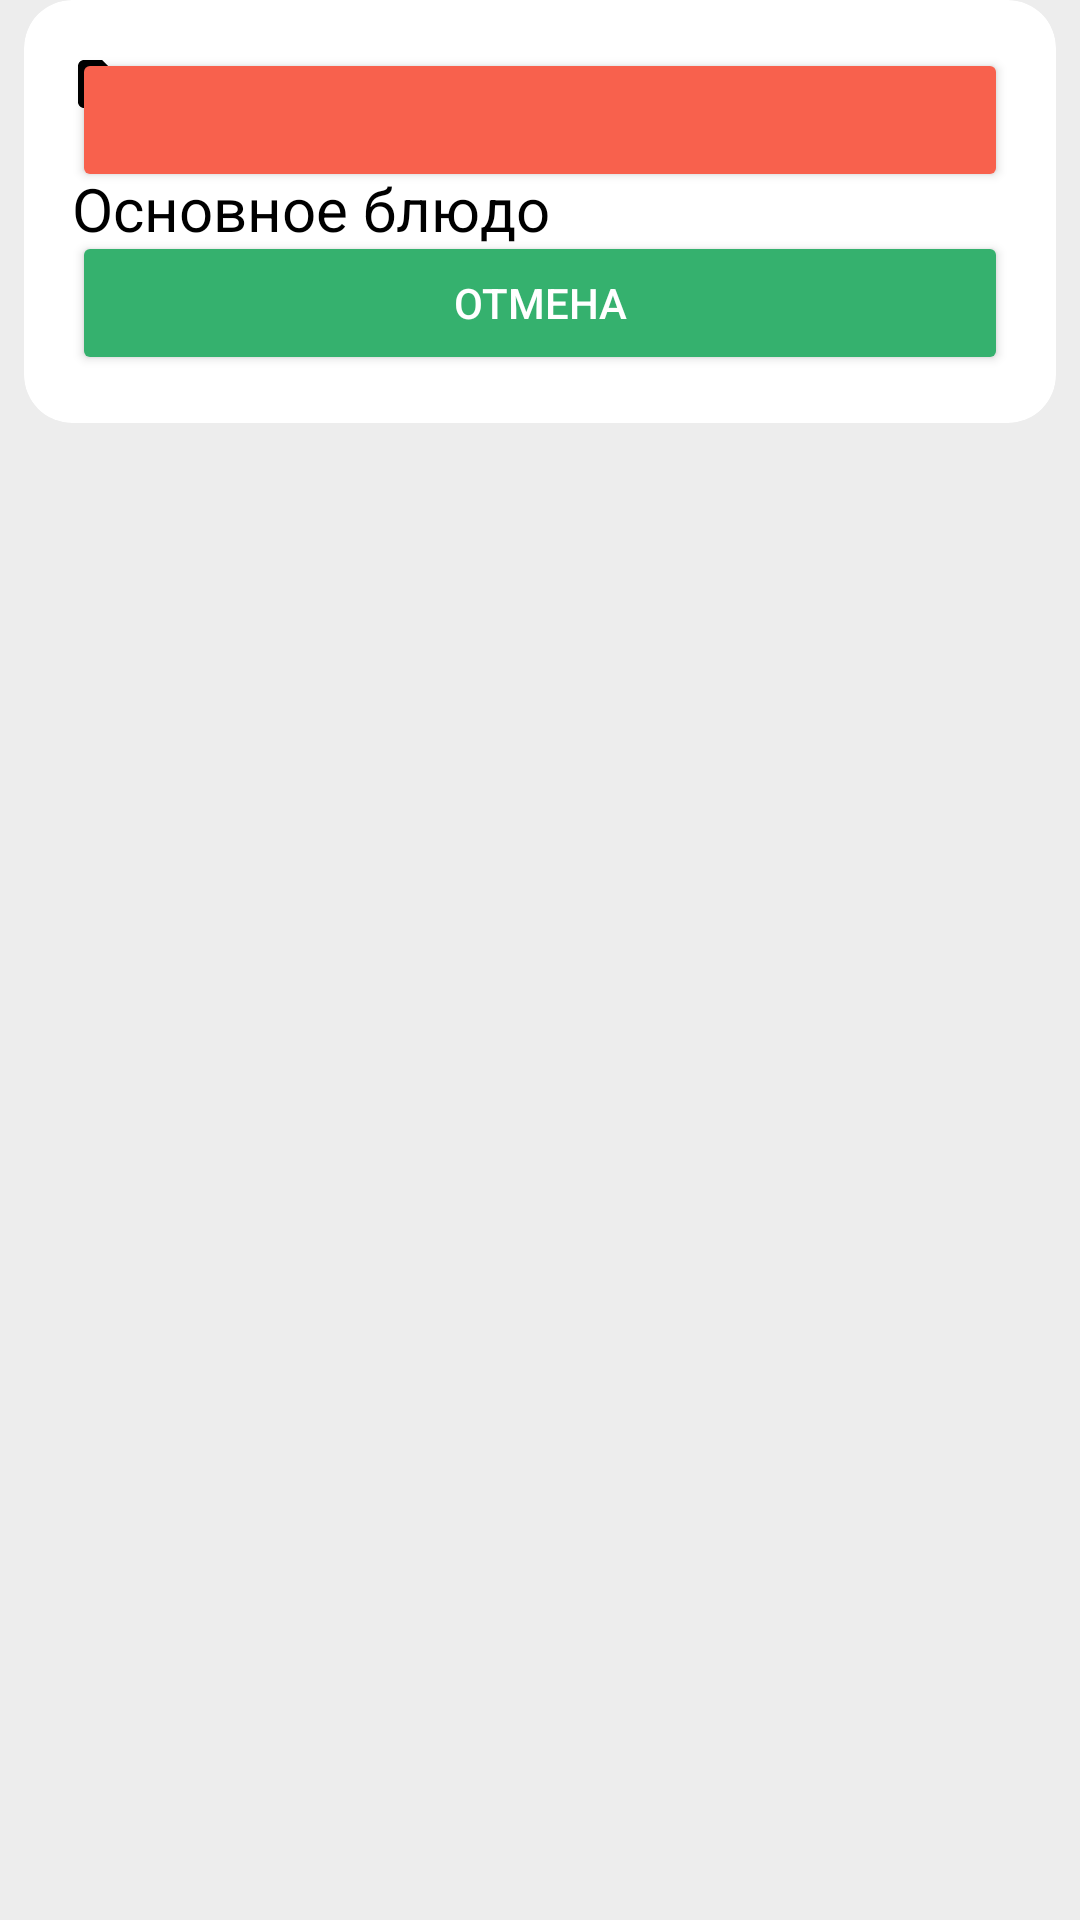

This screen was rendered from an Android layout file. Write that file and the resources it references.
<!-- AndroidManifest.xml: application theme Theme.BookOfRecipes -->
<!-- res/layout/category_item.xml -->
<?xml version="1.0" encoding="utf-8"?>
<FrameLayout xmlns:android="http://schemas.android.com/apk/res/android"
    xmlns:app="http://schemas.android.com/apk/res-auto"
    xmlns:tools="http://schemas.android.com/tools"
    android:layout_width="match_parent"
    android:layout_height="wrap_content">

    <androidx.cardview.widget.CardView
        android:id="@+id/categoryCVitem"
        style="@style/MainCardView"
        android:layout_width="match_parent"
        android:layout_height="141dp"
        android:layout_marginStart="8dp"
        android:layout_marginEnd="8dp"
        android:layout_marginBottom="16dp"
        android:animateLayoutChanges="true"
        android:outlineAmbientShadowColor="#00FFFFFF"
        android:outlineSpotShadowColor="@color/shadowColor"
        app:cardCornerRadius="16dp"
        app:cardElevation="0dp">

        <LinearLayout
            android:id="@+id/categoryLLItem"
            android:layout_width="match_parent"
            android:layout_height="match_parent"
            android:layout_marginHorizontal="16dp"
            android:layout_marginTop="16dp"
            android:layout_marginBottom="12dp"
            android:animateLayoutChanges="true"
            android:orientation="vertical">

            <ImageView
                android:id="@+id/imageView4"
                style="@style/IconImageView"
                android:layout_width="wrap_content"
                android:layout_height="wrap_content"
                app:srcCompat="@drawable/ic_folder" />

            <TextView
                android:id="@+id/textView3"
                style="@style/TextViewMain"
                android:layout_width="match_parent"
                android:layout_height="match_parent"
                android:layout_marginTop="16dp"
                android:fontFamily="sans-serif"
                android:lineHeight="24sp"
                android:text="Основное блюдо"
                android:textSize="20sp" />
        </LinearLayout>

        <Button
            android:id="@+id/categoryDeleteButton"
            style="@style/RedButtonStyle"
            android:layout_width="match_parent"
            android:layout_height="wrap_content"
            android:layout_margin="16dp"
            android:animateLayoutChanges="true"
            android:visibility="visible"
            app:icon="@drawable/ic_delete"
            app:iconGravity="textStart"
            app:iconPadding="0dp" />

        <Button
            android:id="@+id/stopButton"
            style="@style/GreenButtonStyle"
            android:layout_width="match_parent"
            android:layout_height="wrap_content"
            android:layout_gravity="bottom"
            android:layout_margin="16dp"
            android:animateLayoutChanges="true"
            android:text="Отмена" />

    </androidx.cardview.widget.CardView>

</FrameLayout>
<!-- resources referenced by this layout -->
<resources>
  <color name="shadowColor">#27000000</color>
  <!-- drawable ic_delete (drawable) -->
  <vector android:height="36dp" android:tint="#3D3D3D"
      android:viewportHeight="24" android:viewportWidth="24"
      android:width="36dp" xmlns:android="http://schemas.android.com/apk/res/android">
      <path android:fillColor="@android:color/white" android:pathData="M6,19c0,1.1 0.9,2 2,2h8c1.1,0 2,-0.9 2,-2L18,7L6,7v12zM8,9h8v10L8,19L8,9zM15.5,4l-1,-1h-5l-1,1L5,4v2h14L19,4z"/>
  </vector>
  <!-- drawable ic_folder (drawable) -->
  <vector android:height="24dp" 
      android:viewportHeight="24" android:viewportWidth="24"
      android:width="24dp" xmlns:android="http://schemas.android.com/apk/res/android">
      <path android:fillColor="@color/black" android:pathData="M10,4H4c-1.1,0 -1.99,0.9 -1.99,2L2,18c0,1.1 0.9,2 2,2h16c1.1,0 2,-0.9 2,-2V8c0,-1.1 -0.9,-2 -2,-2h-8l-2,-2z"/>
  </vector>
  <style name="GreenButtonStyle">
          <item name="android:textColor">@color/white</item>
          <item name="android:backgroundTint">@color/green</item>
          <item name="iconTint">@color/white</item>
      </style>
  <style name="IconImageView">
          <item name="tint">@color/black</item>
      </style>
  <style name="MainCardView">
          <item name="cardBackgroundColor">@color/white</item>
          <item name="android:outlineAmbientShadowColor">#00FFFFFF</item>
          <item name="android:outlineSpotShadowColor">@color/shadowColor</item>
          <item name="cardElevation">8dp</item>
      </style>
  <style name="RedButtonStyle">
          <item name="android:textColor">@color/white</item>
          <item name="android:backgroundTint">@color/red</item>
          <item name="iconTint">@color/white</item>
      </style>
  <style name="TextViewMain">
          <item name="android:textColor">@color/black</item>
      </style>
  <style name="Theme.BookOfRecipes" parent="Base.Theme.BookOfRecipes" />
  <color name="black">#FF000000</color>
  <color name="white">#FFFFFFFF</color>
  <color name="green">#35B16E</color>
  <color name="red">#F8614D</color>
  <style name="Base.Theme.BookOfRecipes" parent="Theme.Material3.DayNight.NoActionBar">
          <item name="android:colorBackground">@color/BackgroundWhite</item>
          <item name="android:statusBarColor">@color/BackgroundWhite</item>
          <item name="android:windowLightStatusBar">true</item>
          <item name="android:navigationBarColor">@color/white</item>
      </style>
  <color name="BackgroundWhite">#EDEDED</color>
</resources>
